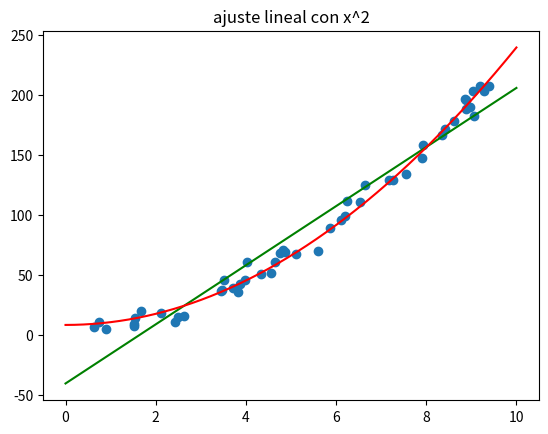

Reproduce this figure in Python.
'''
-------------------------------------------------------------------------------
Ejemplo: precómputo de atributos adecuados
-------------------------------------------------------------------------------
'''

import numpy as np
import matplotlib.pyplot as plt

def ajuste_lineal_simple(x,y):
    a = sum(((x - x.mean())*(y-y.mean()))) / sum(((x-x.mean())**2))
    b = y.mean() - a*x.mean()
    return a, b

np.random.seed(3141) # semilla para fijar la aleatoriedad
N=50
indep_vars = np.random.uniform(size = N, low = 0, high = 10)
r = np.random.normal(size = N, loc = 0.0, scale = 8.0) # residuos
dep_vars = 2 + 3*indep_vars + 2*indep_vars**2 + r # relación cuadrática

x = indep_vars
y = dep_vars

a, b = ajuste_lineal_simple(x, y)

grilla_x = np.linspace(start = 0, stop = 10, num = 1000)
grilla_y = grilla_x*a + b

xc = x**2
ap, bp = ajuste_lineal_simple(xc, y)
grilla_y_p = (grilla_x**2)*ap + bp
plt.scatter(x,y)
plt.plot(grilla_x, grilla_y, c = 'green')
plt.plot(grilla_x, grilla_y_p, c = 'red')
plt.title('ajuste lineal con x^2')
plt.show()

yhat = (x**2)*ap + bp       # valores estimados
residuos = y - yhat         # diferencia entre el valor original y el estimado
ecm = (residuos**2).mean()  # error cuadrático medio
print("ECM:", ecm)